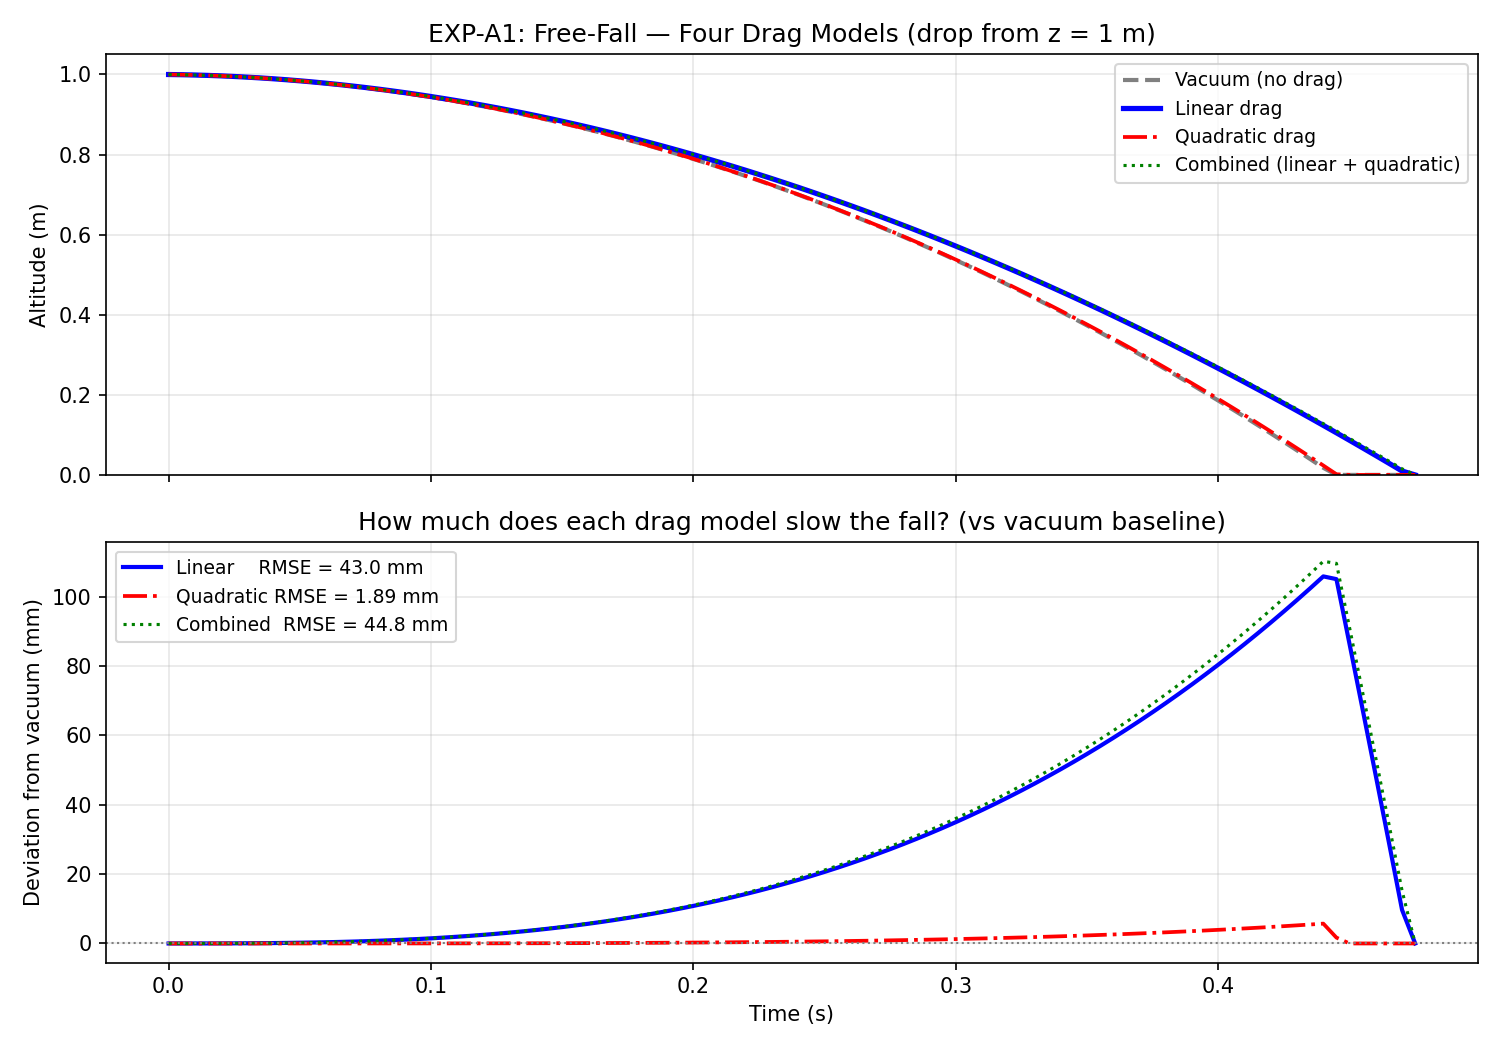

The data file committed next to this chart (first rows):
t_s, z_vacuum_m, z_linear_m, z_quadratic_m, z_combined_m, linear_above_vacuum_mm, quad_above_vacuum_mm, combined_above_vacuum_mm
0.0, 0.9998, 0.9998, 0.9998, 0.9998, 0.0, 0.0, 0.0
0.005, 0.9993, 0.9993, 0.9993, 0.9993, 0.001, 0.0, 0.001
0.01, 0.9985, 0.9985, 0.9985, 0.9985, 0.004, 0.0, 0.004
0.015, 0.9975, 0.9976, 0.9975, 0.9976, 0.01, 0.0, 0.01
0.02, 0.9963, 0.9963, 0.9963, 0.9963, 0.02, 0.0, 0.02
0.025, 0.9949, 0.9949, 0.9949, 0.9949, 0.034, 0.0, 0.034
0.03, 0.9931, 0.9932, 0.9931, 0.9932, 0.055, 0.0, 0.055
0.035, 0.9912, 0.9913, 0.9912, 0.9913, 0.082, 0.0, 0.082
0.04, 0.989, 0.9891, 0.989, 0.9891, 0.117, 0.001, 0.117
0.045, 0.9865, 0.9867, 0.9865, 0.9867, 0.161, 0.001, 0.161
0.05, 0.9838, 0.984, 0.9838, 0.984, 0.214, 0.001, 0.215
0.055, 0.9809, 0.9811, 0.9809, 0.9811, 0.278, 0.002, 0.28
0.06, 0.9777, 0.978, 0.9777, 0.978, 0.353, 0.003, 0.356
0.065, 0.9742, 0.9747, 0.9743, 0.9747, 0.441, 0.004, 0.444
0.07, 0.9706, 0.9711, 0.9706, 0.9711, 0.542, 0.005, 0.547
0.075, 0.9666, 0.9673, 0.9667, 0.9673, 0.658, 0.006, 0.664
0.08, 0.9625, 0.9633, 0.9625, 0.9633, 0.789, 0.008, 0.796
0.085, 0.9581, 0.959, 0.9581, 0.959, 0.936, 0.01, 0.945
0.09, 0.9534, 0.9545, 0.9534, 0.9545, 1.1, 0.012, 1.111
0.095, 0.9485, 0.9498, 0.9485, 0.9498, 1.282, 0.015, 1.295
0.1, 0.9433, 0.9448, 0.9434, 0.9448, 1.482, 0.018, 1.499
0.105, 0.938, 0.9397, 0.938, 0.9397, 1.703, 0.022, 1.723
0.11, 0.9323, 0.9343, 0.9323, 0.9343, 1.945, 0.026, 1.969
0.115, 0.9264, 0.9286, 0.9265, 0.9287, 2.207, 0.03, 2.236
0.12, 0.9203, 0.9228, 0.9203, 0.9228, 2.493, 0.036, 2.526
0.125, 0.9139, 0.9167, 0.914, 0.9168, 2.802, 0.042, 2.841
0.13, 0.9073, 0.9104, 0.9073, 0.9105, 3.135, 0.049, 3.18
0.135, 0.9004, 0.9039, 0.9005, 0.904, 3.493, 0.056, 3.545
0.14, 0.8933, 0.8972, 0.8934, 0.8973, 3.878, 0.065, 3.937
0.145, 0.886, 0.8902, 0.886, 0.8903, 4.289, 0.074, 4.357
0.15, 0.8784, 0.8831, 0.8784, 0.8832, 4.728, 0.085, 4.805
0.155, 0.8705, 0.8757, 0.8706, 0.8758, 5.195, 0.096, 5.283
0.16, 0.8624, 0.8681, 0.8625, 0.8682, 5.693, 0.109, 5.791
0.165, 0.8541, 0.8603, 0.8542, 0.8604, 6.22, 0.123, 6.331
0.17, 0.8455, 0.8523, 0.8456, 0.8524, 6.779, 0.138, 6.903
0.175, 0.8367, 0.844, 0.8368, 0.8442, 7.37, 0.154, 7.508
0.18, 0.8276, 0.8356, 0.8278, 0.8357, 7.994, 0.172, 8.148
0.185, 0.8183, 0.8269, 0.8185, 0.8271, 8.651, 0.192, 8.822
0.19, 0.8087, 0.818, 0.8089, 0.8182, 9.344, 0.213, 9.533
0.195, 0.7989, 0.809, 0.7991, 0.8092, 10.07, 0.235, 10.28
0.2, 0.7888, 0.7997, 0.7891, 0.7999, 10.84, 0.26, 11.06
0.205, 0.7785, 0.7902, 0.7788, 0.7904, 11.64, 0.286, 11.89
0.21, 0.768, 0.7805, 0.7683, 0.7807, 12.48, 0.314, 12.75
0.215, 0.7572, 0.7706, 0.7575, 0.7709, 13.35, 0.344, 13.66
0.22, 0.7462, 0.7604, 0.7465, 0.7608, 14.27, 0.377, 14.6
0.225, 0.7349, 0.7501, 0.7353, 0.7505, 15.23, 0.411, 15.59
0.23, 0.7234, 0.7396, 0.7238, 0.74, 16.23, 0.448, 16.62
0.235, 0.7116, 0.7289, 0.7121, 0.7293, 17.27, 0.487, 17.69
0.24, 0.6996, 0.7179, 0.7001, 0.7184, 18.36, 0.529, 18.81
0.245, 0.6873, 0.7068, 0.6879, 0.7073, 19.48, 0.574, 19.98
0.25, 0.6748, 0.6955, 0.6754, 0.696, 20.66, 0.621, 21.19
0.255, 0.662, 0.6839, 0.6627, 0.6845, 21.88, 0.671, 22.45
0.26, 0.649, 0.6722, 0.6498, 0.6728, 23.14, 0.724, 23.76
0.265, 0.6358, 0.6603, 0.6366, 0.6609, 24.45, 0.78, 25.11
0.27, 0.6223, 0.6481, 0.6232, 0.6488, 25.81, 0.84, 26.52
0.275, 0.6086, 0.6358, 0.6095, 0.6366, 27.22, 0.902, 27.98
0.28, 0.5946, 0.6233, 0.5956, 0.6241, 28.67, 0.968, 29.49
0.285, 0.5804, 0.6106, 0.5814, 0.6114, 30.18, 1.038, 31.05
0.29, 0.5659, 0.5976, 0.567, 0.5986, 31.74, 1.111, 32.67
0.295, 0.5512, 0.5845, 0.5524, 0.5855, 33.35, 1.188, 34.34
... 36 more rows
